Labelled photos from "Myopia Classifier.v8-cropped-and-resized.folder", an image-classification folder in iamsoura005/Dristi_Ai. The possible labels are: myopia, normal.

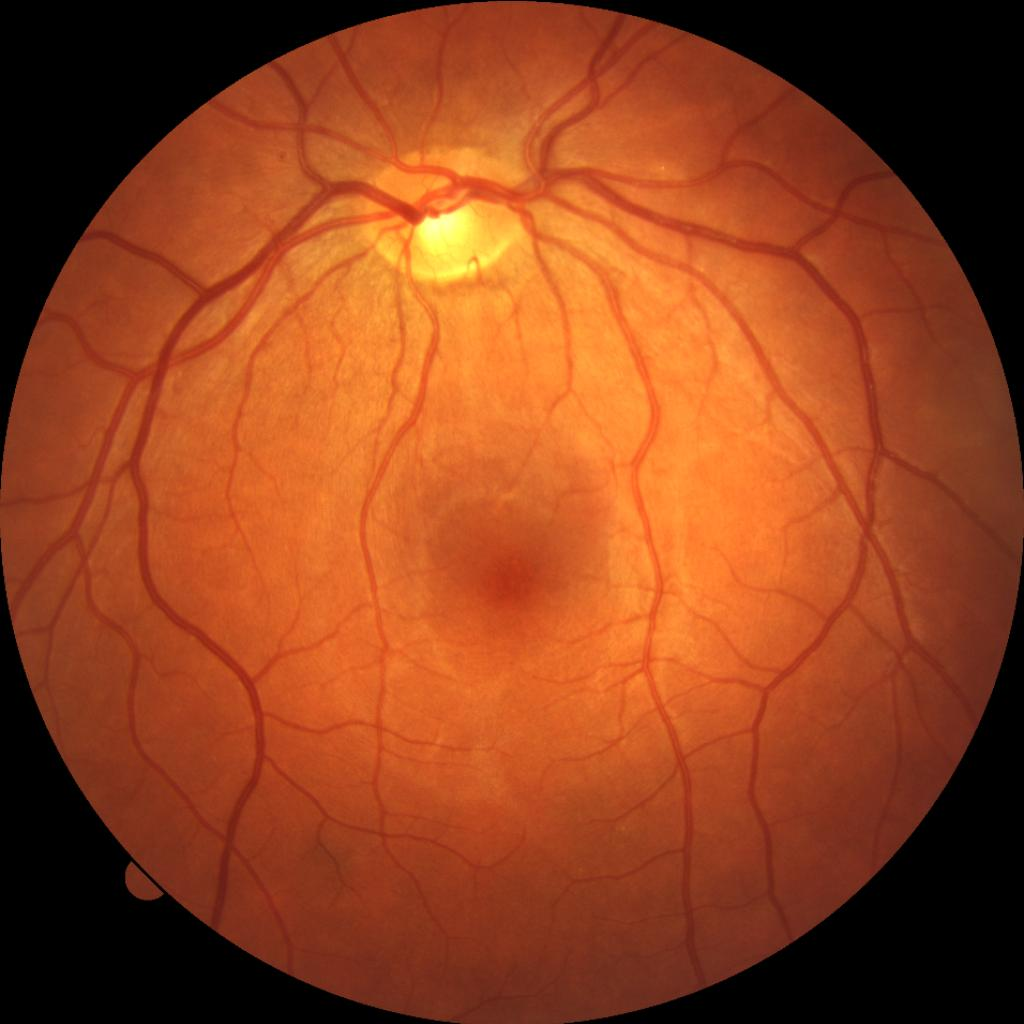
Label: normal

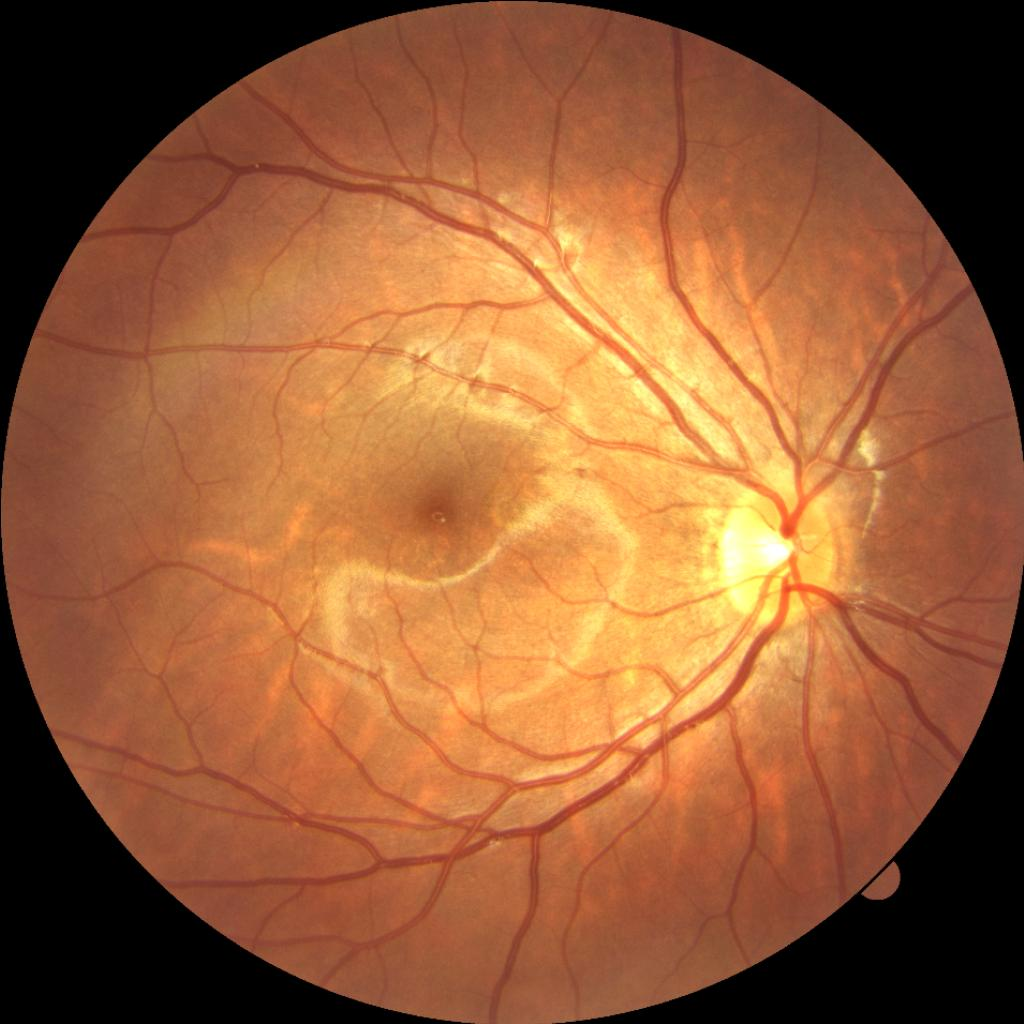
Label: myopia

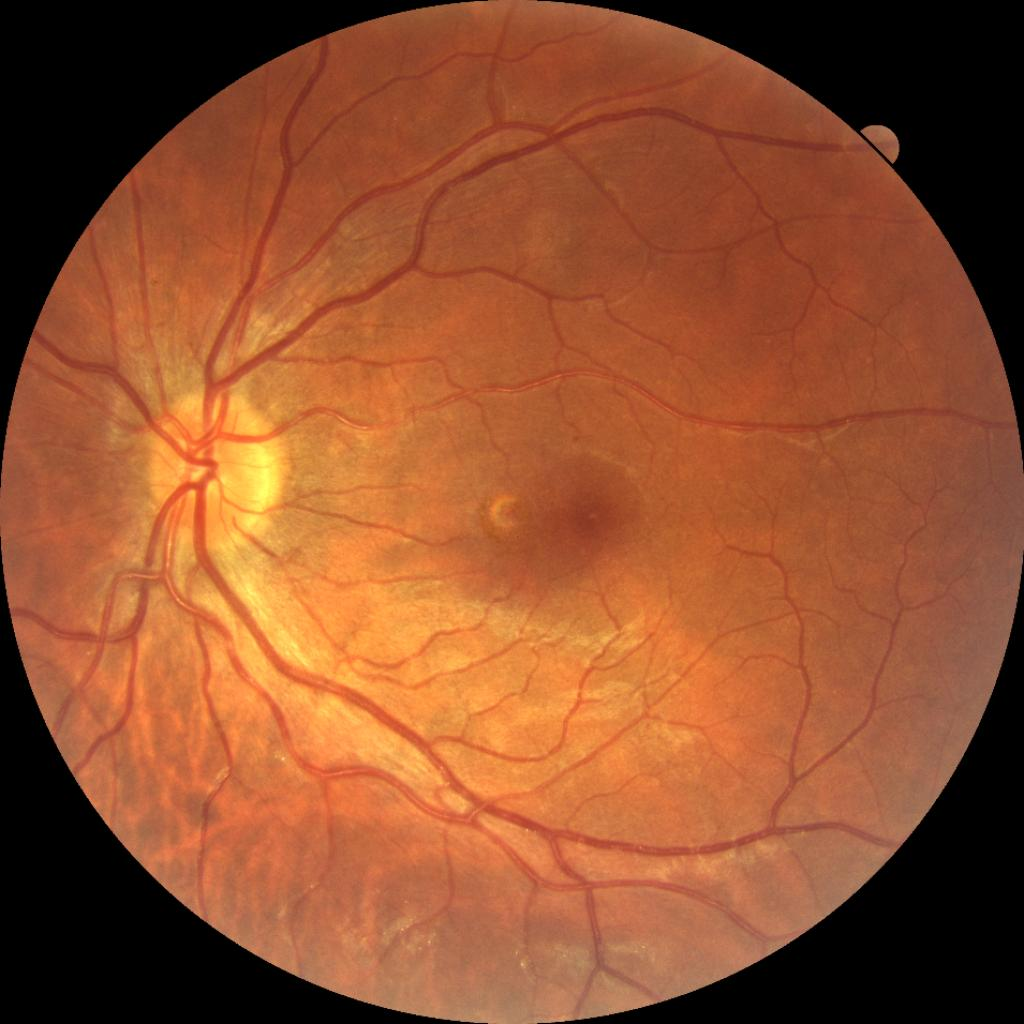
Label: normal

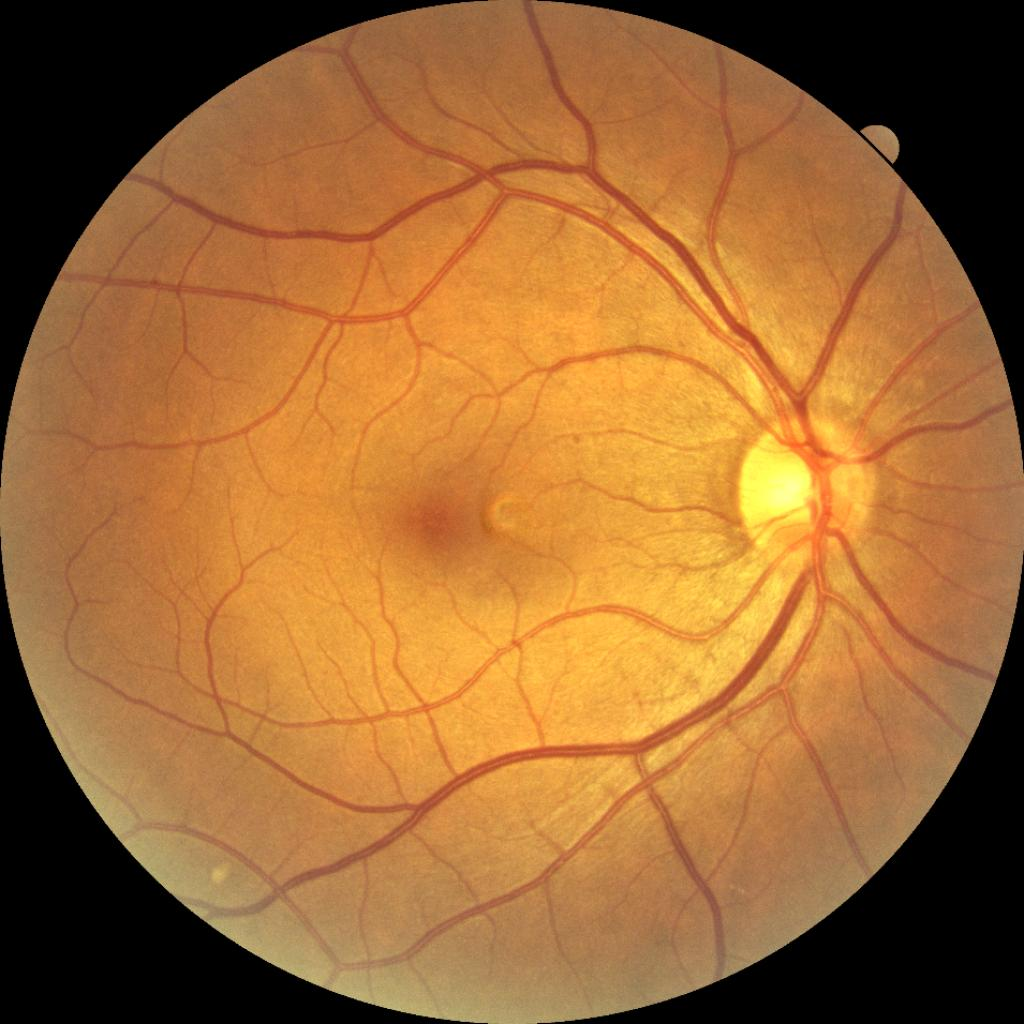
Label: myopia

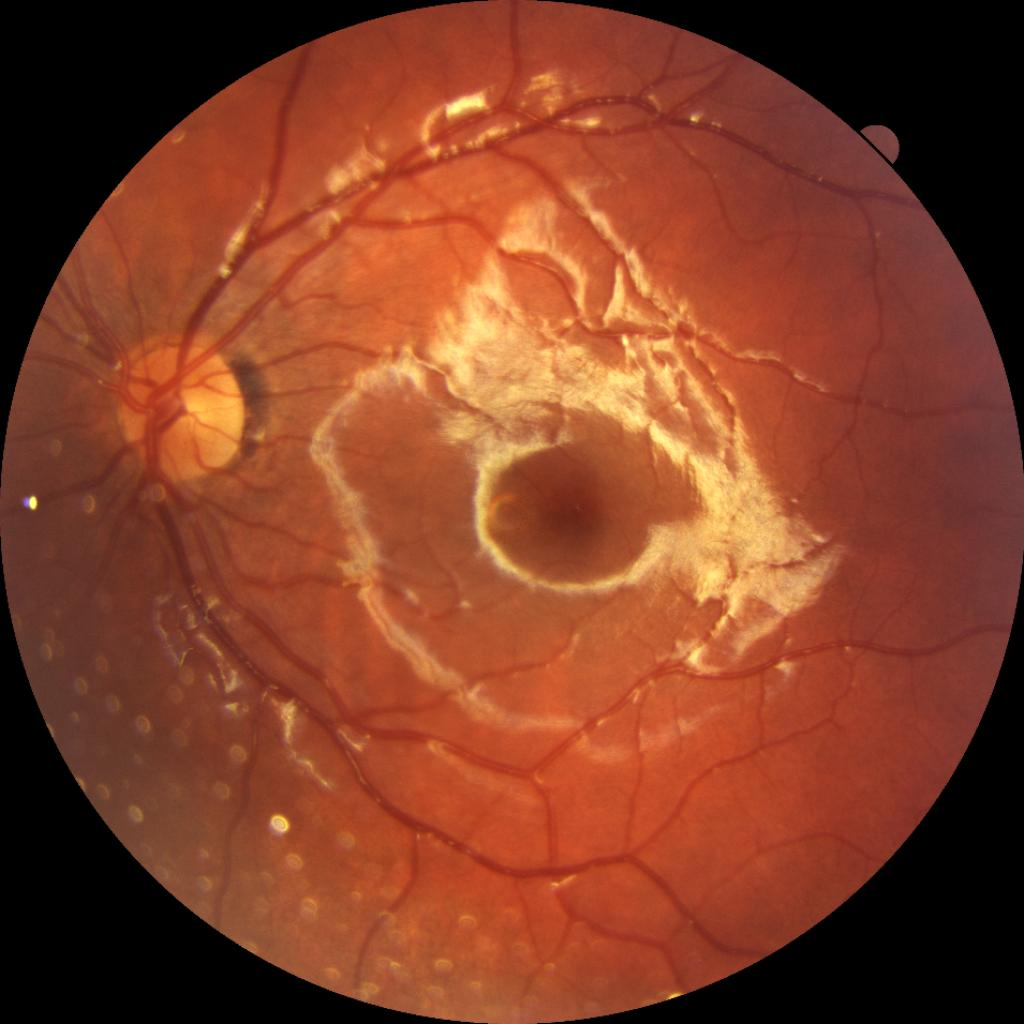
Label: normal

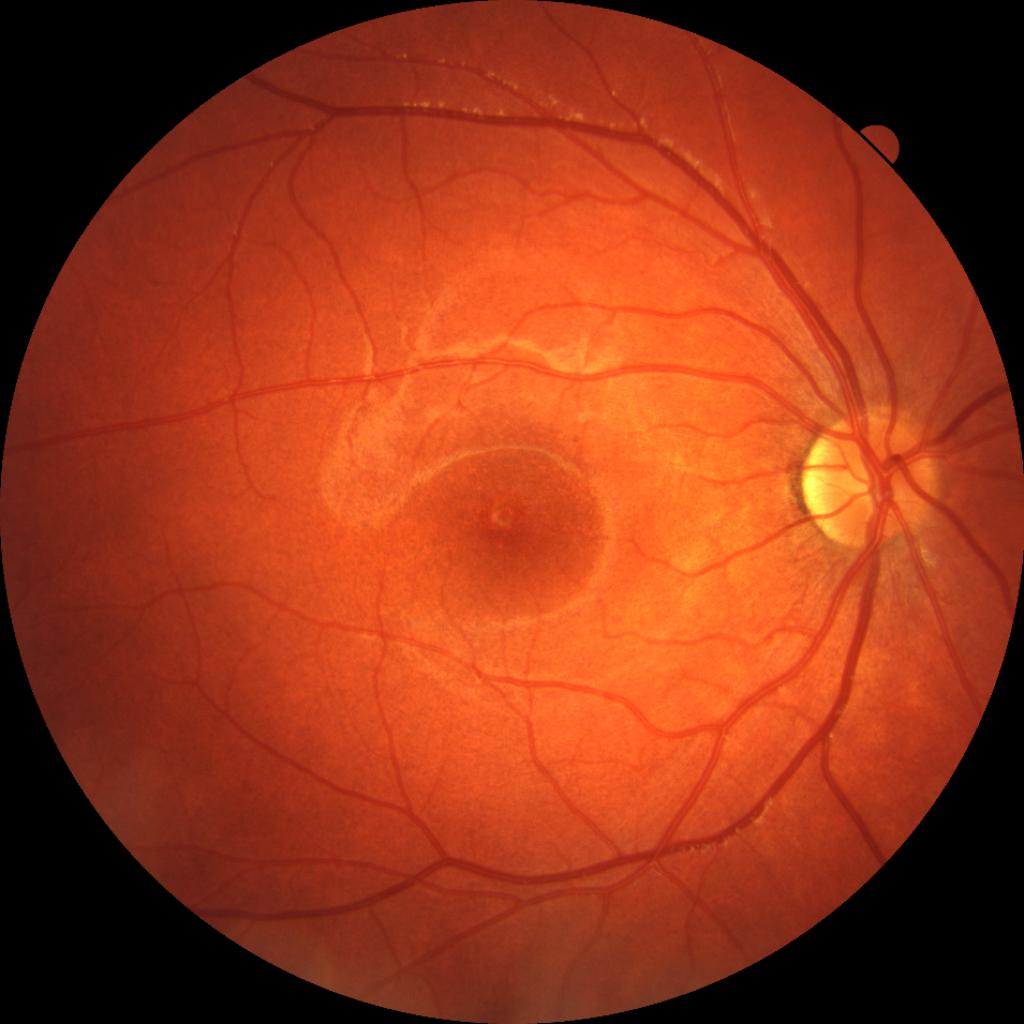
Label: myopia
